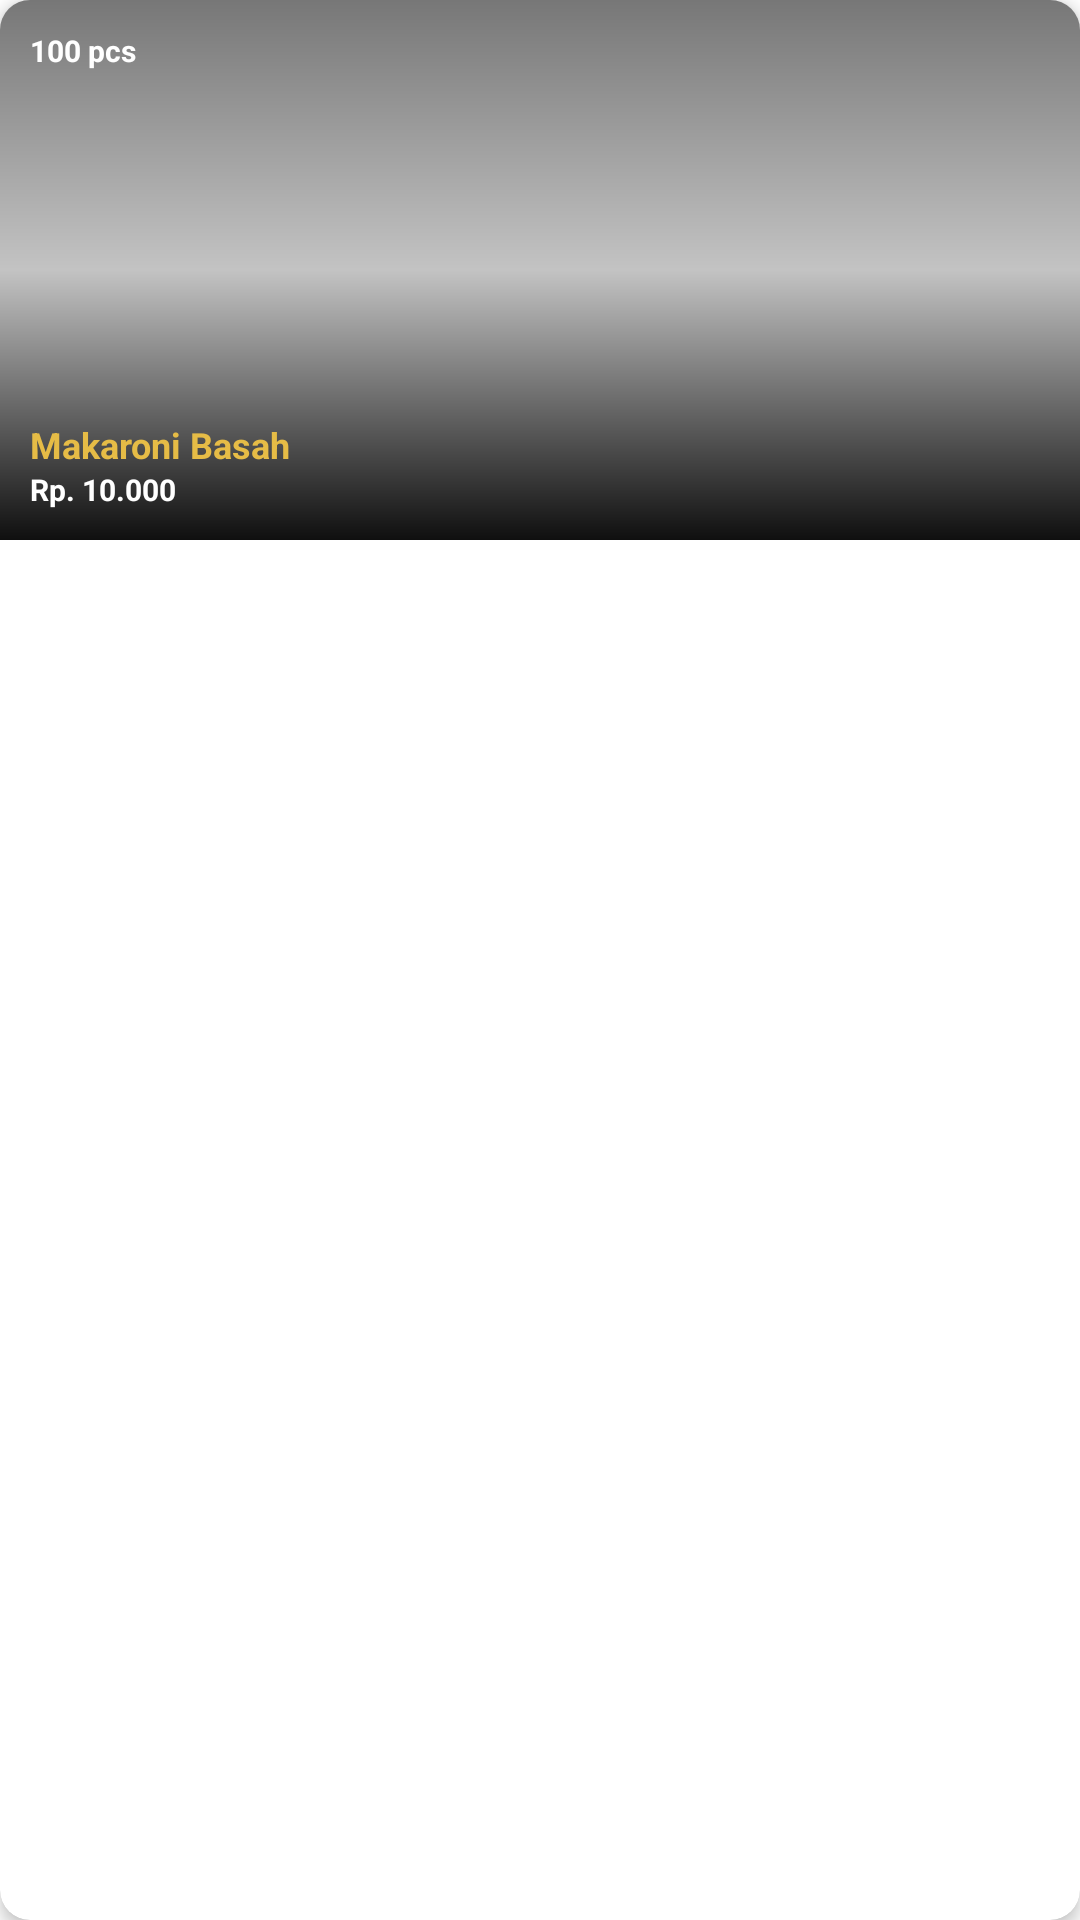

This screen was rendered from an Android layout file. Write that file and the resources it references.
<!-- AndroidManifest.xml: application theme Theme.VanapicFood -->
<!-- res/layout/food_item.xml -->
<?xml version="1.0" encoding="utf-8"?>
<androidx.cardview.widget.CardView xmlns:android="http://schemas.android.com/apk/res/android"
    xmlns:app="http://schemas.android.com/apk/res-auto"
    android:layout_width="match_parent"
    android:layout_height="wrap_content"
    android:layout_margin="2dp"
    app:cardElevation="3dp"
    android:orientation="vertical"
    app:cardCornerRadius="10dp">
    <androidx.constraintlayout.widget.ConstraintLayout
        android:layout_width="match_parent"
        android:layout_height="wrap_content">
        <ImageView
            android:id="@+id/photo"
            android:layout_width="match_parent"
            android:layout_height="180dp"
            android:layout_margin="0dp"
            android:src="@drawable/makaroni_pedas"
            android:scaleType="center"
            app:layout_constraintBottom_toBottomOf="parent"
            app:layout_constraintStart_toStartOf="parent"
            app:layout_constraintTop_toTopOf="parent"
            app:layout_constraintVertical_bias="0.0" />

        <ImageView
            android:id="@+id/imageView2"
            android:layout_width="match_parent"
            android:layout_height="180dp"
            android:background="@drawable/bg_item"
            app:layout_constraintBottom_toBottomOf="parent"
            app:layout_constraintStart_toStartOf="parent"
            app:layout_constraintTop_toTopOf="parent"
            app:layout_constraintVertical_bias="0.0" />










        <TextView
            android:id="@+id/stock"
            android:layout_width="wrap_content"
            android:layout_height="wrap_content"
            android:text="100 pcs"
            android:textSize="10sp"
            android:textColor="@color/white"
            android:layout_margin="10dp"
            android:textStyle="bold"
            app:layout_constraintStart_toStartOf="parent"
            app:layout_constraintTop_toTopOf="parent"/>
        <TextView
            android:id="@+id/name"
            android:layout_width="match_parent"
            android:layout_height="wrap_content"
            app:layout_constraintStart_toStartOf="parent"
            app:layout_constraintEnd_toEndOf="parent"
            app:layout_constraintBottom_toTopOf="@+id/price"
            android:text="Makaroni Basah "
            android:maxLines="1"
            android:ellipsize="end"
            android:textColor="@color/purple_200"
            android:layout_marginStart="10dp"
            android:layout_marginEnd="10dp"
            android:textSize="12sp"
            android:textStyle="bold"
            />

        <TextView
            android:id="@+id/price"
            android:layout_width="match_parent"
            android:layout_height="wrap_content"
            app:layout_constraintStart_toStartOf="parent"
            app:layout_constraintEnd_toEndOf="parent"
            app:layout_constraintBottom_toBottomOf="parent"
            android:text="Rp. 10.000"
            android:maxLines="1"
            android:ellipsize="end"
            android:textColor="@color/white"
            android:layout_margin="10dp"
            android:textSize="10sp"
            android:textStyle="bold"
            />
    </androidx.constraintlayout.widget.ConstraintLayout>
</androidx.cardview.widget.CardView>
<!-- resources referenced by this layout -->
<resources>
  <color name="purple_200">#e6bc46</color>
  <color name="white">#FFFFFFFF</color>
  <!-- drawable bg_item (drawable) -->
  <?xml version="1.0" encoding="utf-8"?>
  <shape xmlns:android="http://schemas.android.com/apk/res/android">
      <gradient
          android:startColor="#88000000"
          android:centerColor="#3C000000"
          android:endColor="#F0000000"
          android:angle="120"/>
  </shape>
  <!-- drawable ic_favorite_border (drawable) -->
  <vector android:height="24dp" android:tint="@color/purple_200"
      android:viewportHeight="24" android:viewportWidth="24"
      android:width="24dp" xmlns:android="http://schemas.android.com/apk/res/android">
      <path android:fillColor="@color/purple_200" android:pathData="M16.5,3c-1.74,0 -3.41,0.81 -4.5,2.09C10.91,3.81 9.24,3 7.5,3 4.42,3 2,5.42 2,8.5c0,3.78 3.4,6.86 8.55,11.54L12,21.35l1.45,-1.32C18.6,15.36 22,12.28 22,8.5 22,5.42 19.58,3 16.5,3zM12.1,18.55l-0.1,0.1 -0.1,-0.1C7.14,14.24 4,11.39 4,8.5 4,6.5 5.5,5 7.5,5c1.54,0 3.04,0.99 3.57,2.36h1.87C13.46,5.99 14.96,5 16.5,5c2,0 3.5,1.5 3.5,3.5 0,2.89 -3.14,5.74 -7.9,10.05z"/>
  </vector>
  <style name="Theme.VanapicFood" parent="Theme.MaterialComponents.DayNight.DarkActionBar">
          
          <item name="colorPrimary">@color/purple_500</item>
          <item name="colorPrimaryVariant">@color/purple_700</item>
          <item name="colorOnPrimary">@color/white</item>
          
          <item name="colorSecondary">@color/teal_200</item>
          <item name="colorSecondaryVariant">@color/teal_700</item>
          <item name="colorOnSecondary">@color/black</item>
          
          <item name="android:statusBarColor" tools:targetApi="l">?attr/colorPrimaryVariant</item>
          
      </style>
  <color name="purple_500">#a97b31</color>
  <color name="purple_700">#926629</color>
  <color name="teal_200">#FF03DAC5</color>
  <color name="teal_700">#FF018786</color>
  <color name="black">#FF000000</color>
</resources>
